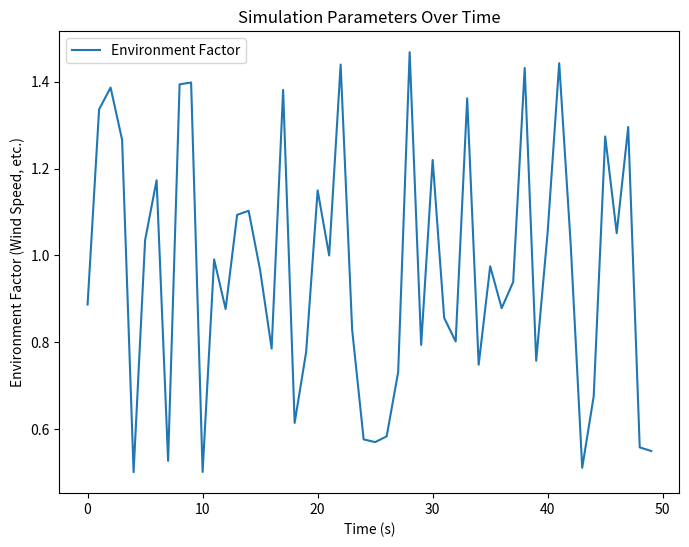

Source code (Python):
import random
import matplotlib.pyplot as plt
import time

class SimulationParameters:
    def __init__(self):
        self.time_data = []
        self.environment_data = []
        self.drone_speed = 0  # Initial drone speed (m/s)
        self.environment_factor = 1  # Environment factor (like wind speed)
        self.simulation_time = 50  # Number of iterations for simulation

    def run_simulation(self):
        """Simulate environment factors and drone's speed."""
        for t in range(self.simulation_time):
            # Simulate environment factor (wind speed, temperature, etc.)
            self.environment_factor = random.uniform(0.5, 1.5)

            # Simulate drone speed based on environmental factors
            self.drone_speed = random.uniform(5, 15) * self.environment_factor

            # Store data for plotting
            self.time_data.append(t)
            self.environment_data.append(self.environment_factor)

            # Simulate a delay (0.1 second per iteration)
            time.sleep(0.1)

        print("Simulation with environment parameters complete.")

    def plot_simulation_parameters(self):
        """Plot drone speed over time based on environment factor."""
        plt.figure(figsize=(8, 6))
        plt.plot(self.time_data, self.environment_data, label="Environment Factor", color='tab:blue')
        plt.title("Simulation Parameters Over Time")
        plt.xlabel("Time (s)")
        plt.ylabel("Environment Factor (Wind Speed, etc.)")
        plt.legend()
        plt.show()

# --- Main Execution ---
if __name__ == "__main__":
    simulation_params = SimulationParameters()
    simulation_params.run_simulation()
    simulation_params.plot_simulation_parameters()
